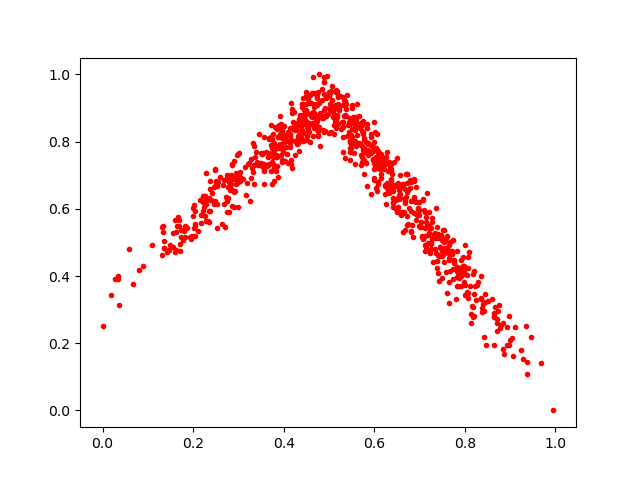

Data behind this chart, as committed beside it:
0.72313005, 0.46787006
0.8058, 0.3359
0.6296, 0.6567
0.8224, 0.371
0.5198, 0.9108
0.6104, 0.7423
0.4705, 0.9424
0.1332, 0.5312
0.7413, 0.4624
0.8138, 0.2604
0.1797, 0.535
0.5405, 0.8174
0.456, 0.8291
0.645, 0.6707
0.4142, 0.7837
0.3561, 0.6747
0.7024, 0.547
0.7645, 0.3206
0.6627, 0.6724
0.4186, 0.8977
0.432, 0.8505
0.7502, 0.4733
0.4639, 0.9909
0.4016, 0.807
0.1618, 0.5312
0.4707, 0.8476
0.673, 0.7034
0.4084, 0.7378
0.7997, 0.3726
0.4076, 0.7629
0.6114, 0.7241
0.4513, 0.8171
0.663, 0.5312
0.5039, 0.8288
0.6485, 0.6266
0.4431, 0.8595
0.7916, 0.449
0.4108, 0.8014
0.4893, 0.9782
0.6, 0.6913
0.49, 0.9765
0.7747, 0.3917
0.754, 0.5004
0.2164, 0.5587
0.6546, 0.641
0.5584, 0.8431
0.5382, 0.9123
0.1782, 0.5065
0.6635, 0.5874
0.4631, 0.8529
0.7348, 0.4814
0.6818, 0.6806
0.2453, 0.6215
0.8362, 0.3993
0.6147, 0.693
0.3102, 0.6874
0.5002, 0.8269
0.5455, 0.8003
0.155, 0.5267
0.3531, 0.7277
0.7757, 0.449
... 785 more rows
